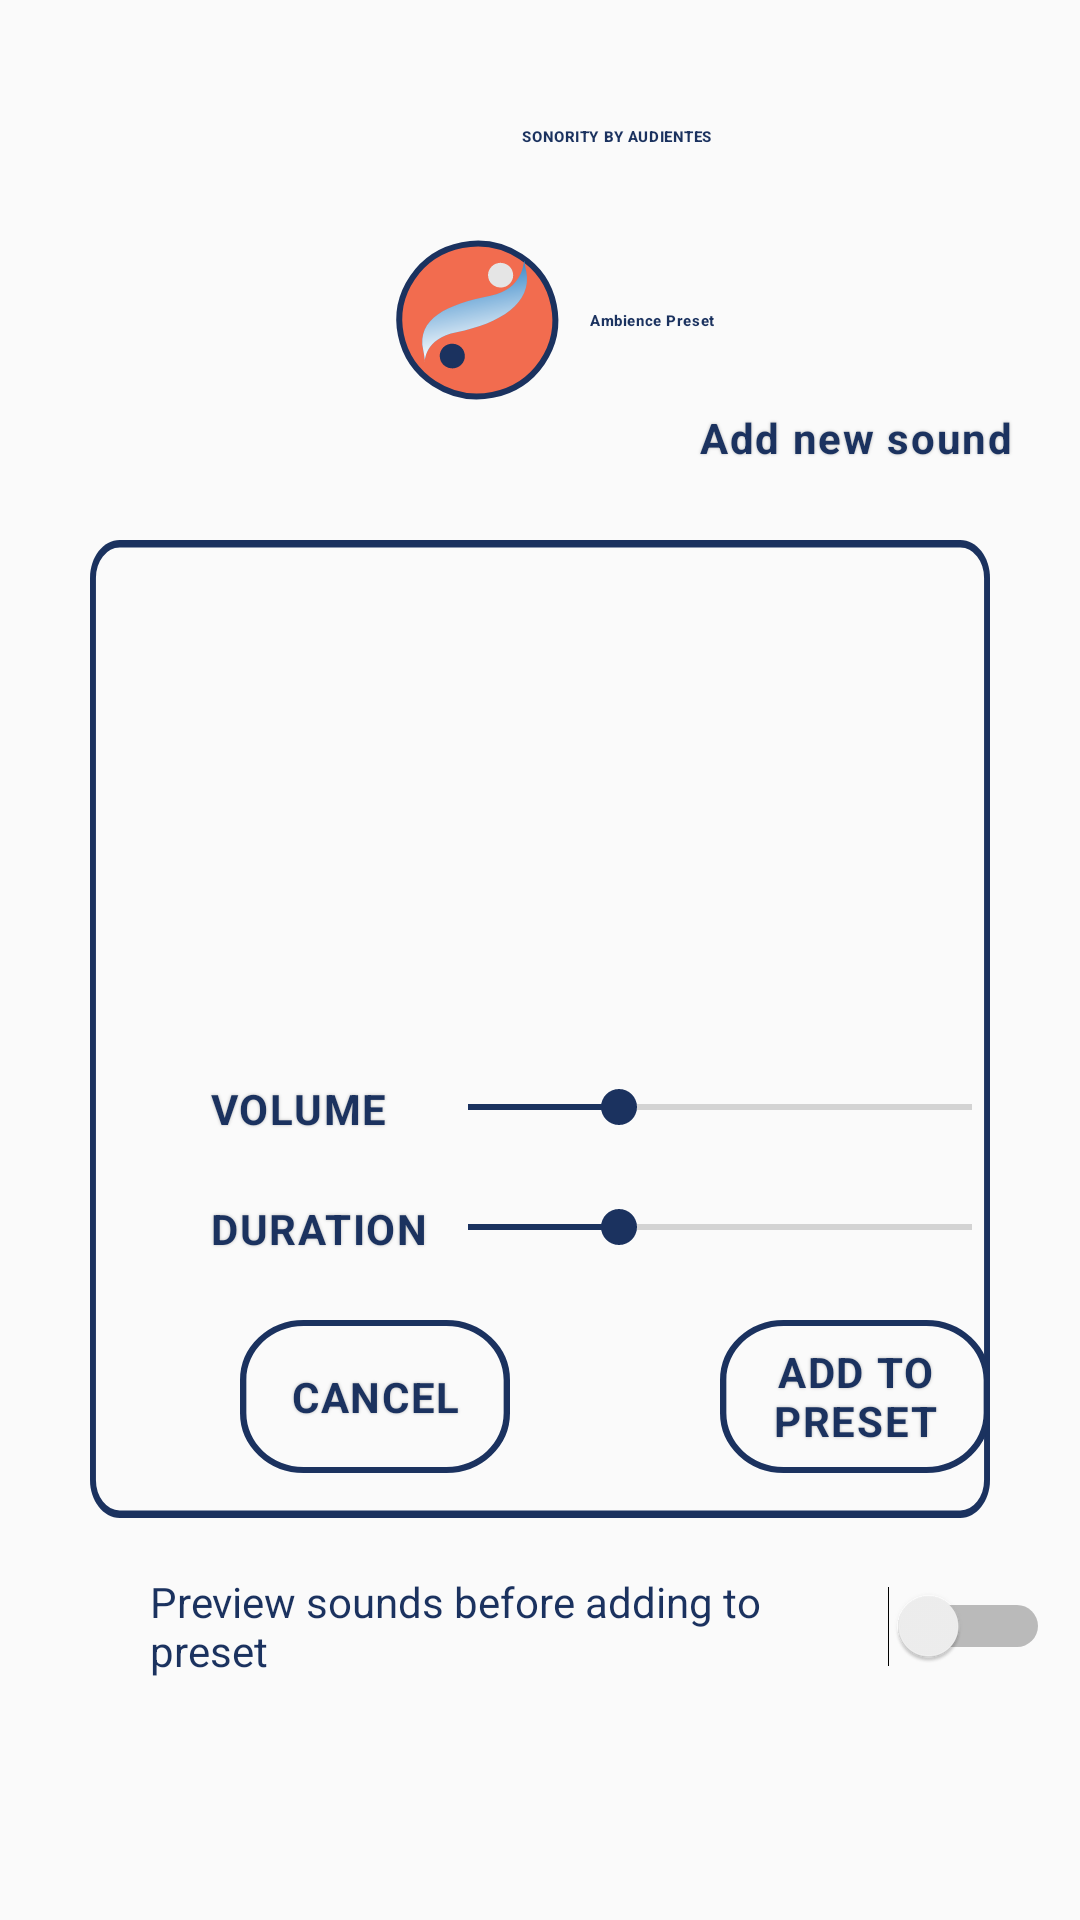

Write the Android layout XML for this screen, with the resource values it uses.
<!-- AndroidManifest.xml: application theme AppTheme -->
<!-- res/layout/fragment_sleep_choose_song.xml -->
<?xml version="1.0" encoding="utf-8"?>
<FrameLayout xmlns:android="http://schemas.android.com/apk/res/android"
    xmlns:app="http://schemas.android.com/apk/res-auto"
    xmlns:tools="http://schemas.android.com/tools"
    android:layout_width="match_parent"
    android:layout_height="match_parent"
    android:background="@xml/ambience_background"
    android:overScrollMode="never"
    tools:context=".SleepChooseSongFragment">

    <TextView
        android:layout_width="187dp"
        android:layout_height="17dp"
        android:layout_alignParentStart="true"
        android:layout_alignParentLeft="true"
        android:layout_alignParentTop="true"
        android:layout_marginStart="112dp"
        android:layout_marginLeft="112dp"
        android:layout_marginTop="37dp"
        android:fontFamily="sans-serif-medium"
        android:gravity="center_horizontal|center_vertical"
        android:text="SONORITY BY AUDIENTES"
        android:textAppearance="@style/sonority_by2"
        android:textStyle="bold" />

    <TextView
        android:layout_width="wrap_content"
        android:layout_height="wrap_content"
        android:layout_gravity="center_horizontal"
        android:layout_marginTop="70dp"
        android:fontFamily="sans-serif-medium"
        android:gravity="center"
        android:text="Ambience Preset"
        android:textAppearance="@style/home"
        android:textColor="#1B325F"
        android:textStyle="bold"
        app:drawableLeftCompat="@drawable/ic_ambience_icon" />


    <ListView
        android:id="@+id/listview_songs"
        android:layout_width="250dp"
        android:layout_height="160dp"
        android:layout_gravity="center_horizontal"
        android:layout_marginTop="180dp">
        

    </ListView>

    <View
        android:layout_width="300dp"
        android:layout_height="326dp"
        android:layout_gravity="center_horizontal"
        android:layout_marginTop="180dp"
        android:background="@drawable/listview_rectangle"
        android:fadeScrollbars="true"
        android:isScrollContainer="true"
        android:scrollbarAlwaysDrawHorizontalTrack="false"
        android:scrollbarAlwaysDrawVerticalTrack="false"
        android:scrollbarDefaultDelayBeforeFade="0"
        android:scrollbars="none" />

    <Button
        android:layout_width="130dp"
        android:layout_height="32dp"
        android:layout_gravity="right"
        android:layout_marginTop="130dp"
        android:layout_marginEnd="10dp"
        android:background="@drawable/add_list_rectangle"
        android:text="Add new sound"
        android:textAppearance="@style/Play_ambience"
        android:textStyle="bold" />

    <SeekBar
        android:layout_width="200dp"
        android:layout_height="wrap_content"
        android:layout_marginStart="140dp"
        android:layout_marginTop="360dp"
        android:layout_marginEnd="0dp"
        android:progress="30"
        android:theme="@style/SeekBarTheme" />

    <TextView
        android:layout_width="wrap_content"
        android:layout_height="wrap_content"
        android:layout_marginStart="70dp"
        android:layout_marginTop="360dp"
        android:text="VOLUME"
        android:textAppearance="@style/Play_ambience"
        android:textStyle="bold" />

    <SeekBar
        android:layout_width="200dp"
        android:layout_height="wrap_content"
        android:layout_marginStart="140dp"
        android:layout_marginTop="400dp"
        android:layout_marginEnd="0dp"
        android:progress="30"
        android:theme="@style/SeekBarTheme" />

    <TextView
        android:layout_width="wrap_content"
        android:layout_height="wrap_content"
        android:layout_marginStart="70dp"
        android:layout_marginTop="400dp"
        android:text="DURATION"
        android:textAppearance="@style/Play_ambience"
        android:textStyle="bold" />

    <Button
        android:layout_width="90dp"
        android:layout_height="wrap_content"
        android:layout_marginStart="80dp"
        android:layout_marginTop="440dp"
        android:background="@xml/edit_play_rectangle"
        android:text="CANCEL"
        android:textAppearance="@style/Play_ambience"
        android:textStyle="bold" />

    <Button
        android:layout_width="90dp"
        android:layout_height="wrap_content"
        android:layout_marginStart="240dp"
        android:layout_marginTop="440dp"
        android:background="@xml/edit_play_rectangle"
        android:text="ADD TO PRESET"
        android:textAppearance="@style/Play_ambience"
        android:textStyle="bold" />

    <Switch
        android:id="@+id/preview"
        android:layout_width="300dp"
        android:layout_height="84dp"
        android:layout_marginStart="50dp"
        android:layout_marginTop="500dp"
        android:text="Preview sounds before adding to preset"
        android:textColor="#1B325F"
        android:textColorLink="#90EE90" />

</FrameLayout>
<!-- resources referenced by this layout -->
<resources>
  <!-- drawable listview_rectangle (drawable) -->
  <vector
      xmlns:android="http://schemas.android.com/apk/res/android"
      xmlns:aapt="http://schemas.android.com/aapt"
      android:width="303dp"
      android:height="258dp"
      android:viewportWidth="303"
      android:viewportHeight="258"
      >
  
      <group>
  
          <clip-path
              android:pathData="M10 0H293C298.523 0 303 4.47715 303 10V248C303 253.523 298.523 258 293 258H10C4.47715 258 0 253.523 0 248V10C0 4.47715 4.47715 0 10 0Z"
              />
  
          <path
              android:pathData="M10 0H293C298.523 0 303 4.47715 303 10V248C303 253.523 298.523 258 293 258H10C4.47715 258 0 253.523 0 248V10C0 4.47715 4.47715 0 10 0Z"
              android:strokeWidth="4"
              android:strokeColor="#1B325F"
              />
  
      </group>
  
  </vector>
  <!-- drawable selector_list (drawable) -->
  <?xml version="1.0" encoding="utf-8"?>
  <selector xmlns:android="http://schemas.android.com/apk/res/android">
      <vector
          xmlns:android="http://schemas.android.com/apk/res/android"
          xmlns:aapt="http://schemas.android.com/aapt"
          android:width="190dp"
          android:height="33dp"
          android:viewportWidth="190"
          android:viewportHeight="33"
          >
  
          <group>
  
              <clip-path
                  android:pathData="M10 0H180C185.523 0 190 4.47715 190 10V23C190 28.5228 185.523 33 180 33H10C4.47715 33 0 28.5228 0 23V10C0 4.47715 4.47715 0 10 0Z"
                  />
  
              <path
                  android:pathData="M10 0H180C185.523 0 190 4.47715 190 10V23C190 28.5228 185.523 33 180 33H10C4.47715 33 0 28.5228 0 23V10C0 4.47715 4.47715 0 10 0Z"
                  android:strokeWidth="4"
                  android:strokeColor="#1B325F"
                  />
  
          </group>
  
      </vector>
  
  </selector>
  <style name="Play_ambience">
  
          <item name="android:textSize">
              14sp
          </item>
  
          <item name="android:letterSpacing">
              0.04
          </item>
  
          <item name="android:textColor">
              #1B325F
          </item>
  
          <item name="android:shadowColor">
              #40000000
          </item>
  
          <item name="android:shadowDx">
              0
          </item>
  
          <item name="android:shadowDy">
              0
          </item>
  
          <item name="android:shadowRadius">
              2
          </item>
  
      </style>
  <style name="SeekBarTheme" parent="Widget.AppCompat.SeekBar">
          <item name="colorAccent">
              #1B325F
          </item>
      </style>
  <style name="home">
  
          <item name="android:textSize">
              @dimen/_24ssp
          </item>
  
          <item name="android:letterSpacing">
              0.04
          </item>
  
          <item name="android:textColor">
              #E9F2F9
          </item>
  
      </style>
  <style name="sonority_by2">
  
          <item name="android:textSize">
              @dimen/_14ssp
          </item>
  
          <item name="android:textStyle">
              bold
      </item>
  
          <item name="android:letterSpacing">
              0.04
          </item>
  
          <item name="android:textColor">
              #1B325F
          </item>
  
          <item name="android:shadowColor">
              #40000000
          </item>
  
          <item name="android:shadowDx">
              0
          </item>
  
          <item name="android:shadowDy">
              4
          </item>
  
          <item name="android:shadowRadius">
              210
          </item>
  
      </style>
  <style name="AppTheme" parent="Theme.AppCompat.Light.DarkActionBar">
          
          <item name="colorPrimary">@color/colorPrimary</item>
          <item name="colorPrimaryDark">@color/colorPrimaryDark</item>
          <item name="colorAccent">@color/colorAccent</item>
      </style>
  <color name="colorPrimary">#9cc4e4</color>
  <color name="colorPrimaryDark">#1B325F</color>
  <color name="colorAccent">#FFFFFF</color>
</resources>
